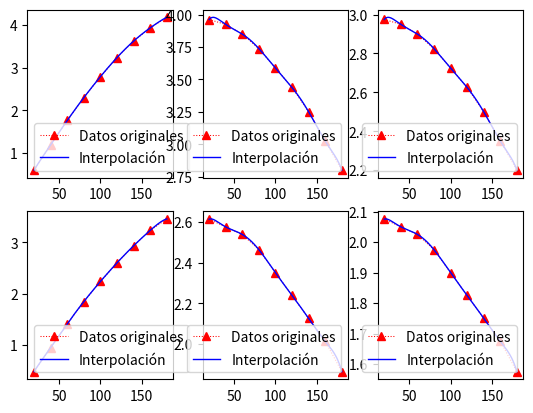
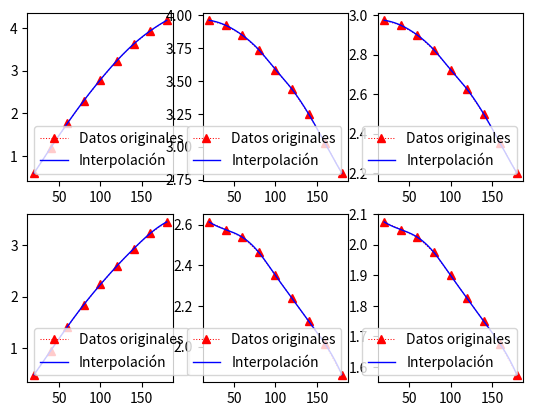

Python code for these plots, in order:
'''
Planteamiento del problema: 

La actividad propuesta parte del diseño de mecanismos que generen trayectorias rectilíneas, específicamente mecanismos de cuatro barras. 
Debido a la imposibilidad de lograr que el acoplador realice una trayectoria recta dada la estrutura que emplea, este actividad tiene por
objetivo desarrollar funciones de interpolación para la sistesis óptima de este tipo de mecanismos y llegar a una solución aproximada a 
una recta, mediante el criterio de rectitud y el criterio de velocidad para un segmento y rango angular determinados. 
'''


#Importación de librerias 
from scipy.interpolate import lagrange
from scipy.interpolate import InterpolatedUnivariateSpline
import numpy as np
import matplotlib.pyplot as plt

#Valores de la tabla: Razones dimensionales para rangos de giro de la manivela de entrada

deltha_grad = [20,40,60,80,100,120,140,160,180] #Grados de giro de la manivela 
tetha = [170, 160, 150, 140, 130, 120, 110, 100, 90] #Rango angular

ratiosR1 = [0.601, 1.193, 1.763, 2.299, 2.790, 3.238, 3.623, 3.933, 4.181] #delthaX/L2
ratiosR2 = [3.963, 3.925, 3.850, 3.738, 3.588, 3.438, 3.250, 3.025, 2.800] #L3/L2
ratiosR3 = [2.975, 2.950, 2.900, 2.825, 2.725, 2.625, 2.500, 2.350, 2.200] #L1/L2


ratiosV1 = [0.480, 0.950, 1.411, 1.845, 2.237, 2.600, 2.932, 3.232, 3.456] #delthaX/L2
ratiosV2 = [2.613, 2.575, 2.538, 2.463, 2.350, 2.238, 2.125, 2.013, 1.863] #L3/L2
ratiosV3 = [2.075, 2.050, 2.025, 1.975, 1.900, 1.825, 1.750, 1.675, 1.575] #L1/L2

delthaX = 20 #Segmento para el cual se desea determinar las dimensiones del mecanismo

#Interpolaciones empleando lagrange 
print('\nInterpolaciones empleando lagrange: ')
Inter_grad_ratiosV1 = lagrange(deltha_grad, ratiosV1)
Inter_grad_ratiosV2 = lagrange(deltha_grad, ratiosV2)
Inter_grad_ratiosV3 = lagrange(deltha_grad, ratiosV3)

Inter_grad_ratiosR1 = lagrange(deltha_grad, ratiosR1)
Inter_grad_ratiosR2 = lagrange(deltha_grad, ratiosR2)
Inter_grad_ratiosR3 = lagrange(deltha_grad, ratiosR3)

#Determinar los valores de L2, L3 y L1, al despejar las proporciones en el criterio de rectitud con 30 grados
print('\nValores de L1, L2 yL3 en criterio de rectitud con 30 grados: ')
L2 = delthaX/Inter_grad_ratiosR1(30)
print('\nL2: ',L2)
L3 = L2*Inter_grad_ratiosR2(30)
print('L3: ',L3)
L1 = L2*Inter_grad_ratiosR3(30)
print('L1: ',L1)

#Determinar los valores de L2, L3 y L1, al despejar las proporciones en el criterio de rectitud con 55 grados
print('\nValores de L1, L2 yL3 en criterio de rectitud con 55 grados: ')
L_2 = delthaX/Inter_grad_ratiosR1(55)
print('\nL_2: ',L_2)
L_3 = L_2*Inter_grad_ratiosR2(55)
print('L_3: ',L_3)
L_1 = L_2*Inter_grad_ratiosR3(55)
print('L_1: ',L_1)

#Determinar los valores de L2, L3 y L1, al despejar las proporciones en el criterio de velocidad con 30 grados
print('\nValores de L1, L2 yL3 en criterio de velocidad con 30 grados: ')
l2 = delthaX/Inter_grad_ratiosV1(30)
print('\nL2: ',l2)
l3 = l2*Inter_grad_ratiosV2(30)
print('L3: ',l3)
l1 = l2*Inter_grad_ratiosV3(30)
print('L1: ',l1)

#Determinar los valores de L2, L3 y L1, al despejar las proporciones en el criterio de velocidad con 55 grados
print('\nValores de L1, L2 yL3 en criterio de velocidad con 55 grados: ')
l_2 = delthaX/Inter_grad_ratiosV1(55)
print('\nL2: ',l_2)
l_3 = l_2*Inter_grad_ratiosV2(55)
print('L3: ',l_3)
l_1 = l_2*Inter_grad_ratiosV3(55)
print('L1: ',l_1)

#Evaluar los polinomios en un intervalo 
t = np.linspace(20,180,200)
y1 = Inter_grad_ratiosR1(t)
y2 = Inter_grad_ratiosR2(t)
y3 = Inter_grad_ratiosR3(t)

x1 = Inter_grad_ratiosV1(t)
x2 = Inter_grad_ratiosV2(t)
x3 = Inter_grad_ratiosV3(t)

#Gráfica de las interpolaciones

plt.figure('1')
plt.subplot(2,3,1)
plt.plot(deltha_grad, ratiosR1, ':^', color='red', linewidth='0.75', label='Datos originales')
plt.plot(t, y1, color='blue', linewidth='1', label='Interpolación')
plt.legend()

plt.subplot(2,3,2)
plt.plot(deltha_grad, ratiosR2, ':^', color='red', linewidth='0.75', label='Datos originales')
plt.plot(t, y2, color='blue', linewidth='1', label='Interpolación')
plt.legend()

plt.subplot(2,3,3)
plt.plot(deltha_grad, ratiosR3, ':^', color='red', linewidth='0.75', label='Datos originales')
plt.plot(t, y3, color='blue', linewidth='1', label='Interpolación')
plt.legend()

plt.subplot(2,3,4)
plt.plot(deltha_grad, ratiosV1, ':^', color='red', linewidth='0.75', label='Datos originales')
plt.plot(t, x1, color='blue', linewidth='1', label='Interpolación')
plt.legend()

plt.subplot(2,3,5)
plt.plot(deltha_grad, ratiosV2, ':^', color='red', linewidth='0.75', label='Datos originales')
plt.plot(t, x2, color='blue', linewidth='1', label='Interpolación')
plt.legend()

plt.subplot(2,3,6)
plt.plot(deltha_grad, ratiosV3, ':^', color='red', linewidth='0.75', label='Datos originales')
plt.plot(t, x3, color='blue', linewidth='1', label='Interpolación')
plt.legend()

plt.show()

#Interpolaciones empleando Splines
print('\nInterpolaciones empleando Splines: ')
Inter_ratiosR1 = InterpolatedUnivariateSpline(deltha_grad, ratiosR1)
Inter_ratiosR2 = InterpolatedUnivariateSpline(deltha_grad, ratiosR2)
Inter_ratiosR3 = InterpolatedUnivariateSpline(deltha_grad, ratiosR3)

Inter_ratiosV1 = InterpolatedUnivariateSpline(deltha_grad, ratiosV1)
Inter_ratiosV2 = InterpolatedUnivariateSpline(deltha_grad, ratiosV2)
Inter_ratiosV3 = InterpolatedUnivariateSpline(deltha_grad, ratiosV3)

#Determinar los valores de L2, L3 y L1, al despejar las proporciones en el criterio de rectitud con 30 grados
print('\nValores de L1, L2 yL3 en criterio de rectitud con 30 grados: ')
l_1_2 = delthaX/Inter_ratiosR1(30)
print('\nL2: ',l_1_2)
l_1_3 = l_1_2*Inter_ratiosR2(30)
print('L3: ',l_1_3)
l_1_1 = l_1_2*Inter_ratiosR3(30)
print('L1: ',l_1_1)

#Determinar los valores de L2, L3 y L1, al despejar las proporciones en el criterio de rectitud con 55 grados
print('\nValores de L1, L2 yL3 en criterio de rectitud con 55 grados: ')
l_2_2 = delthaX/Inter_ratiosR1(55)
print('\nL2: ',l_2_2)
l_2_3 = l_2_2*Inter_ratiosR2(55)
print('L3: ',l_2_3)
l_2_1 = l_2_2*Inter_ratiosR3(55)
print('L1: ',l_2_1)

#Determinar los valores de L2, L3 y L1, al despejar las proporciones en el criterio de velocidad con 30 grados
print('\nValores de L1, L2 yL3 en criterio de velocidad con 30 grados: ')
L_1_2 = delthaX/Inter_ratiosV1(30)
print('\nL2: ',L_1_2)
L_1_3 = L_1_2*Inter_ratiosV2(30)
print('L3: ',L_1_3)
L_1_1 = L_1_2*Inter_ratiosV3(30)
print('L1: ',L_1_1)

#Determinar los valores de L2, L3 y L1, al despejar las proporciones en el criterio de velocidad con 55 grados
print('\nValores de L1, L2 yL3 en criterio de velocidad con 55 grados: ')
L_2_2 = delthaX/Inter_ratiosV1(55)
print('\nL2: ',L_2_2)
L_2_3 = L_2_2*Inter_ratiosV2(55)
print('L3: ',L_2_3)
L_2_1 = L_2_2*Inter_ratiosV3(55)
print('L1: ',L_2_1)

#Evaluar los polinomios en un intervalo 
y_1 = Inter_ratiosR1(t)
y_2 = Inter_ratiosR2(t)
y_3 = Inter_ratiosR3(t)

x_1 = Inter_ratiosV1(t)
x_2 = Inter_ratiosV2(t)
x_3 = Inter_ratiosV3(t)

#Gráfica de las interpolaciones

plt.figure('2')
plt.subplot(2,3,1)
plt.plot(deltha_grad, ratiosR1, ':^', color='red', linewidth='0.75', label='Datos originales')
plt.plot(t, y_1, color='blue', linewidth='1', label='Interpolación')
plt.legend()

plt.subplot(2,3,2)
plt.plot(deltha_grad, ratiosR2, ':^', color='red', linewidth='0.75', label='Datos originales')
plt.plot(t, y_2, color='blue', linewidth='1', label='Interpolación')
plt.legend()

plt.subplot(2,3,3)
plt.plot(deltha_grad, ratiosR3, ':^', color='red', linewidth='0.75', label='Datos originales')
plt.plot(t, y_3, color='blue', linewidth='1', label='Interpolación')
plt.legend()

plt.subplot(2,3,4)
plt.plot(deltha_grad, ratiosV1,':^', color='red', linewidth='0.75', label='Datos originales')
plt.plot(t, x_1, color='blue', linewidth='1', label='Interpolación')
plt.legend()

plt.subplot(2,3,5)
plt.plot(deltha_grad, ratiosV2, ':^', color='red', linewidth='0.75', label='Datos originales')
plt.plot(t, x_2, color='blue', linewidth='1', label='Interpolación')
plt.legend()

plt.subplot(2,3,6)
plt.plot(deltha_grad, ratiosV3, ':^', color='red', linewidth='0.75', label='Datos originales')
plt.plot(t, x_3, color='blue', linewidth='1', label='Interpolación')
plt.legend()

plt.show()

'''
Conclusiones:

En este programa se emplean dos tipos de interporlaciones para dar cumplimiento con el problema planteado para esta actividad, el primero es la 
interpolación de lagrange, el cual al ser aplicado a los datos tomados de la tabla de norton para el mecanismo de estudio y luego de ser 
desarrollados a lo largo de las líneas de este código, permite visualizar graficamente un porcentaje de error con relación a la interpolación 
dada y los datos originales para cada una de las relaciones en el criterio de rectitud como en el de velocidad a 30 y 55 grados con un segmento
rectilineo de 20 cm. Por otro lado, la interpolación realizada con splines, de igual forma que la interpolación anterior, permite evidenciar 
graficamente, que este realiza un seguimiento muy acertado correspondiente a los datos originales, del cual permite ser determinado como una solución muy
aproximada al problema. 

'''